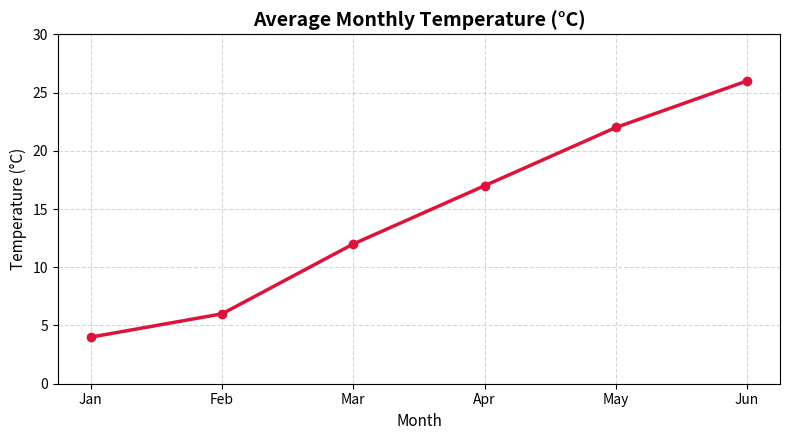
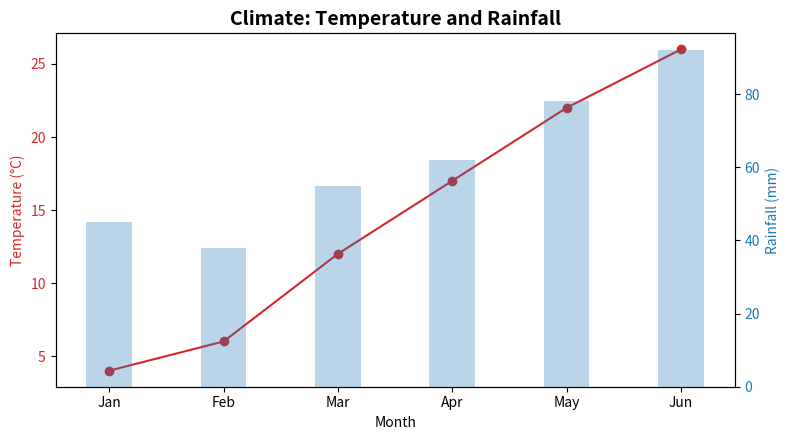

Write the Python code that produced these figures, in order.
import matplotlib.pyplot as plt

# Matplotlib Lesson 8: Axes and the Object-Oriented Interface

# The Object-Oriented (OO) interface (`fig, ax = plt.subplots()`) provides
# direct control over figures and axes.

# 1. Standard OO Interface
fig, ax = plt.subplots(figsize=(8, 4.5))

months = ["Jan", "Feb", "Mar", "Apr", "May", "Jun"]
temperature = [4, 6, 12, 17, 22, 26]

ax.plot(months, temperature, color="crimson", marker="o", linewidth=2.5)

# OO methods use `set_...` syntax:
ax.set_title("Average Monthly Temperature (°C)", fontsize=14, fontweight="bold")
ax.set_xlabel("Month", fontsize=11)
ax.set_ylabel("Temperature (°C)", fontsize=11)
ax.set_ylim(0, 30)

# Customizing Ticks
ax.set_yticks([0, 5, 10, 15, 20, 25, 30])
ax.grid(True, linestyle="--", alpha=0.5)

plt.tight_layout()
plt.show()

# 2. Twin Axes (`ax.twinx()`): Dual Y-Axes with Different Scales
rainfall_mm = [45, 38, 55, 62, 78, 92]

fig, ax1 = plt.subplots(figsize=(8, 4.5))

# Primary Axis (Left)
color_temp = "tab:red"
ax1.set_xlabel("Month")
ax1.set_ylabel("Temperature (°C)", color=color_temp)
ax1.plot(months, temperature, color=color_temp, marker="o")
ax1.tick_params(axis="y", labelcolor=color_temp)

# Secondary Axis (Right)
ax2 = ax1.twinx()
color_rain = "tab:blue"
ax2.set_ylabel("Rainfall (mm)", color=color_rain)
ax2.bar(months, rainfall_mm, color=color_rain, alpha=0.3, width=0.4)
ax2.tick_params(axis="y", labelcolor=color_rain)

plt.title("Climate: Temperature and Rainfall", fontsize=14, fontweight="bold")
plt.tight_layout()
plt.show()
